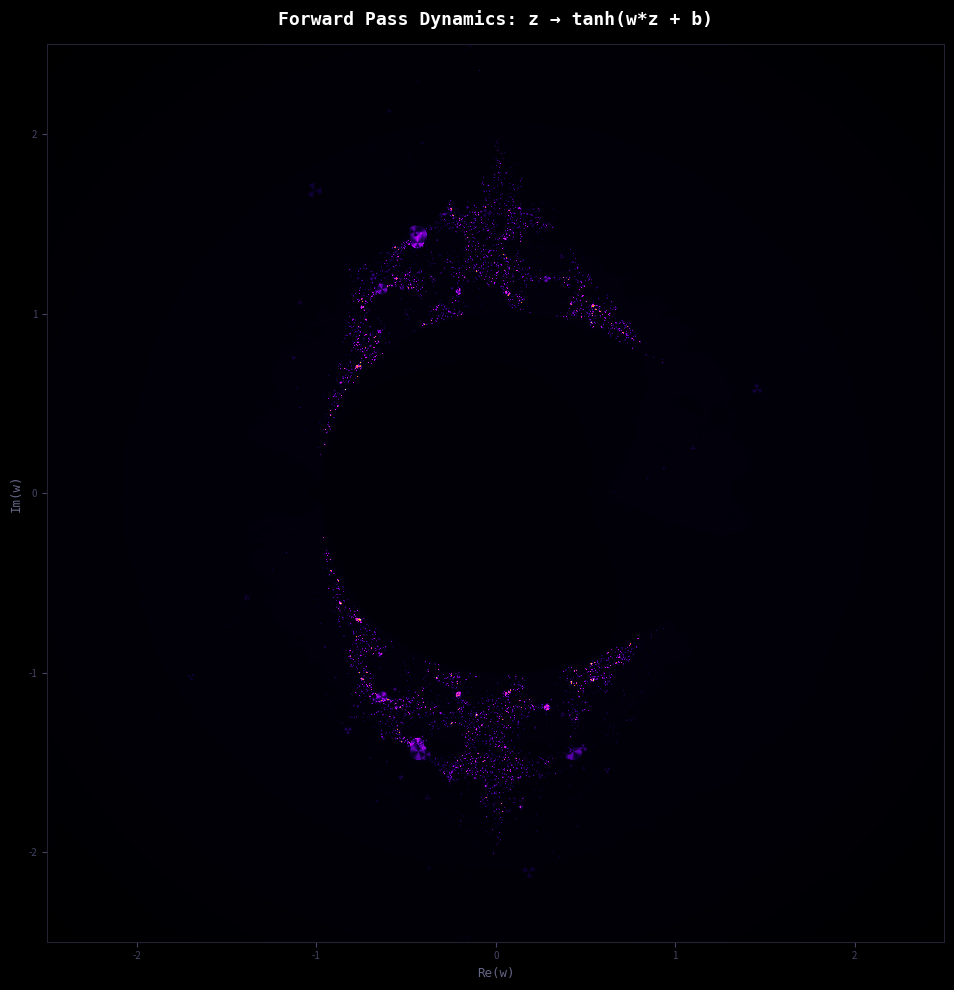

Reproduce this figure in Python.
"""
Fractal 1: Neural Forward Pass Dynamics

For each point in the complex plane, c defines the weight w = c, with bias coupled as b = c * 0.3j

We iterate the neural layer z -> tanh(w*z + b) starting from z = 0.3 and track two things:
1. Escape speed: how fast z grows beyond a threshold (diverges)
2. Orbit trap: how close z gets to the unit circle during iteration

Points that escape quickly are bright. Points that orbit near the unit circle glow from the inside. 
The boundary between the two is fractal, and marks exactly where a neural layer transitions from stable to chaotic.
"""
# Importing necessary libraries
import numpy as np
from scipy.ndimage import gaussian_filter
from matplotlib.colors import LinearSegmentedColormap
import matplotlib.pyplot as plt
import warnings
import os
warnings.filterwarnings("ignore")
# Parameters
img_w, img_h=1200, 1200 # Image width and height
max_iter=100 # Maximum iterations
escape_r=20.0 # Escape radius
bounds=(-2.5, 2.5, -2.5, 2.5) # (xmin, xmax, ymin, ymax)
# Creating an output directory
os.makedirs("./outputs", exist_ok=True)
# Color palette
palette=LinearSegmentedColormap.from_list("", [
    "#000000","#03000f","#0d0030","#2a0060",
    "#6600bb","#cc00ff","#ff44aa","#ff8800",
    "#ffdd00","#fff8cc","#ffffff"
], N=4096)
# Creating the grid
x0, x1, y0, y1=bounds
# Each point c in the complex plane sets w = c and b = c * 0.3j
c=(np.linspace(x0, x1, img_w)[np.newaxis,:] + 1j*np.linspace(y0, y1, img_h)[:,np.newaxis])
w, b=c, c * 0.3j #weights and biases 
z=np.full_like(c, 0.3+0.0j) #input 
# Initialize arrays for escape time, smooth coloring, orbit trap, final angle, and escape mask
smooth=np.zeros((img_h, img_w), dtype=float)
trap_min=np.full((img_h, img_w), np.inf)
ang_fin=np.zeros((img_h, img_w), dtype=float)
escaped=np.zeros((img_h, img_w), dtype=bool)
# Iterating the function z -> tanh(w*z + b) and applying escape time and orbit trap coloring
for i in range(max_iter):
    mask=~escaped
    if not np.any(mask): break
    z[mask]=np.tanh(w[mask]*z[mask] + b[mask])
    z=np.where(np.isfinite(z), z, 0+0j)
    absz=np.abs(z)
    trap_min=np.where(mask & (np.abs(absz-1.0) < trap_min), np.abs(absz-1.0), trap_min)
    new=mask & (absz > escape_r)
    if np.any(new):
        lz=np.log(np.maximum(absz[new], 1e-10))
        smooth[new]=np.clip(i+1-np.log(lz/np.log(escape_r))/np.log(2), 0, max_iter)
        ang_fin[new]=np.angle(z[new])
        escaped[new]=True
# Mapping escape time, angle, and orbit trap to color
si=smooth / max_iter
ang=(ang_fin + np.pi) / (2*np.pi)
tm=np.log1p(trap_min) / np.log1p(escape_r)
img=np.where(escaped, si**0.5 + 0.12*np.sin(ang*np.pi*6 + si*12), 0.06*(1-tm)**2)
img=np.clip(img, 0, 1)
glow=gaussian_filter(img, sigma=3)
img=np.clip(img + 0.3*glow, 0, 1)
y_, x_=np.ogrid[:img_h, :img_w]
vig=np.clip(1 - 0.45*((((x_-img_w/2)/(img_w/2))**2+((y_-img_h/2)/(img_h/2))**2)), 0, 1)
img*=vig
# Plotting the fractal
fig, ax=plt.subplots(figsize=(10, 10), facecolor="#000000")
ax.imshow(img, cmap=palette, origin="lower", interpolation="lanczos",
          vmin=0, vmax=1, extent=[x0, x1, y0, y1])
ax.set_title("Forward Pass Dynamics: z → tanh(w*z + b)",
             color="white", fontsize=13, fontweight="bold",
             fontfamily="monospace", pad=14)
ax.set_xlabel("Re(w)", color="#666688", fontsize=9, fontfamily="monospace")
ax.set_ylabel("Im(w)", color="#666688", fontsize=9, fontfamily="monospace")
ax.tick_params(colors="#444466", labelsize=7)
for s in ax.spines.values(): s.set_edgecolor("#222233")
fig.tight_layout()
plt.savefig("./outputs/forward_pass.png",
            dpi=180, bbox_inches="tight", facecolor="black")
print("Fractal image saved to ./outputs/forward_pass.png")